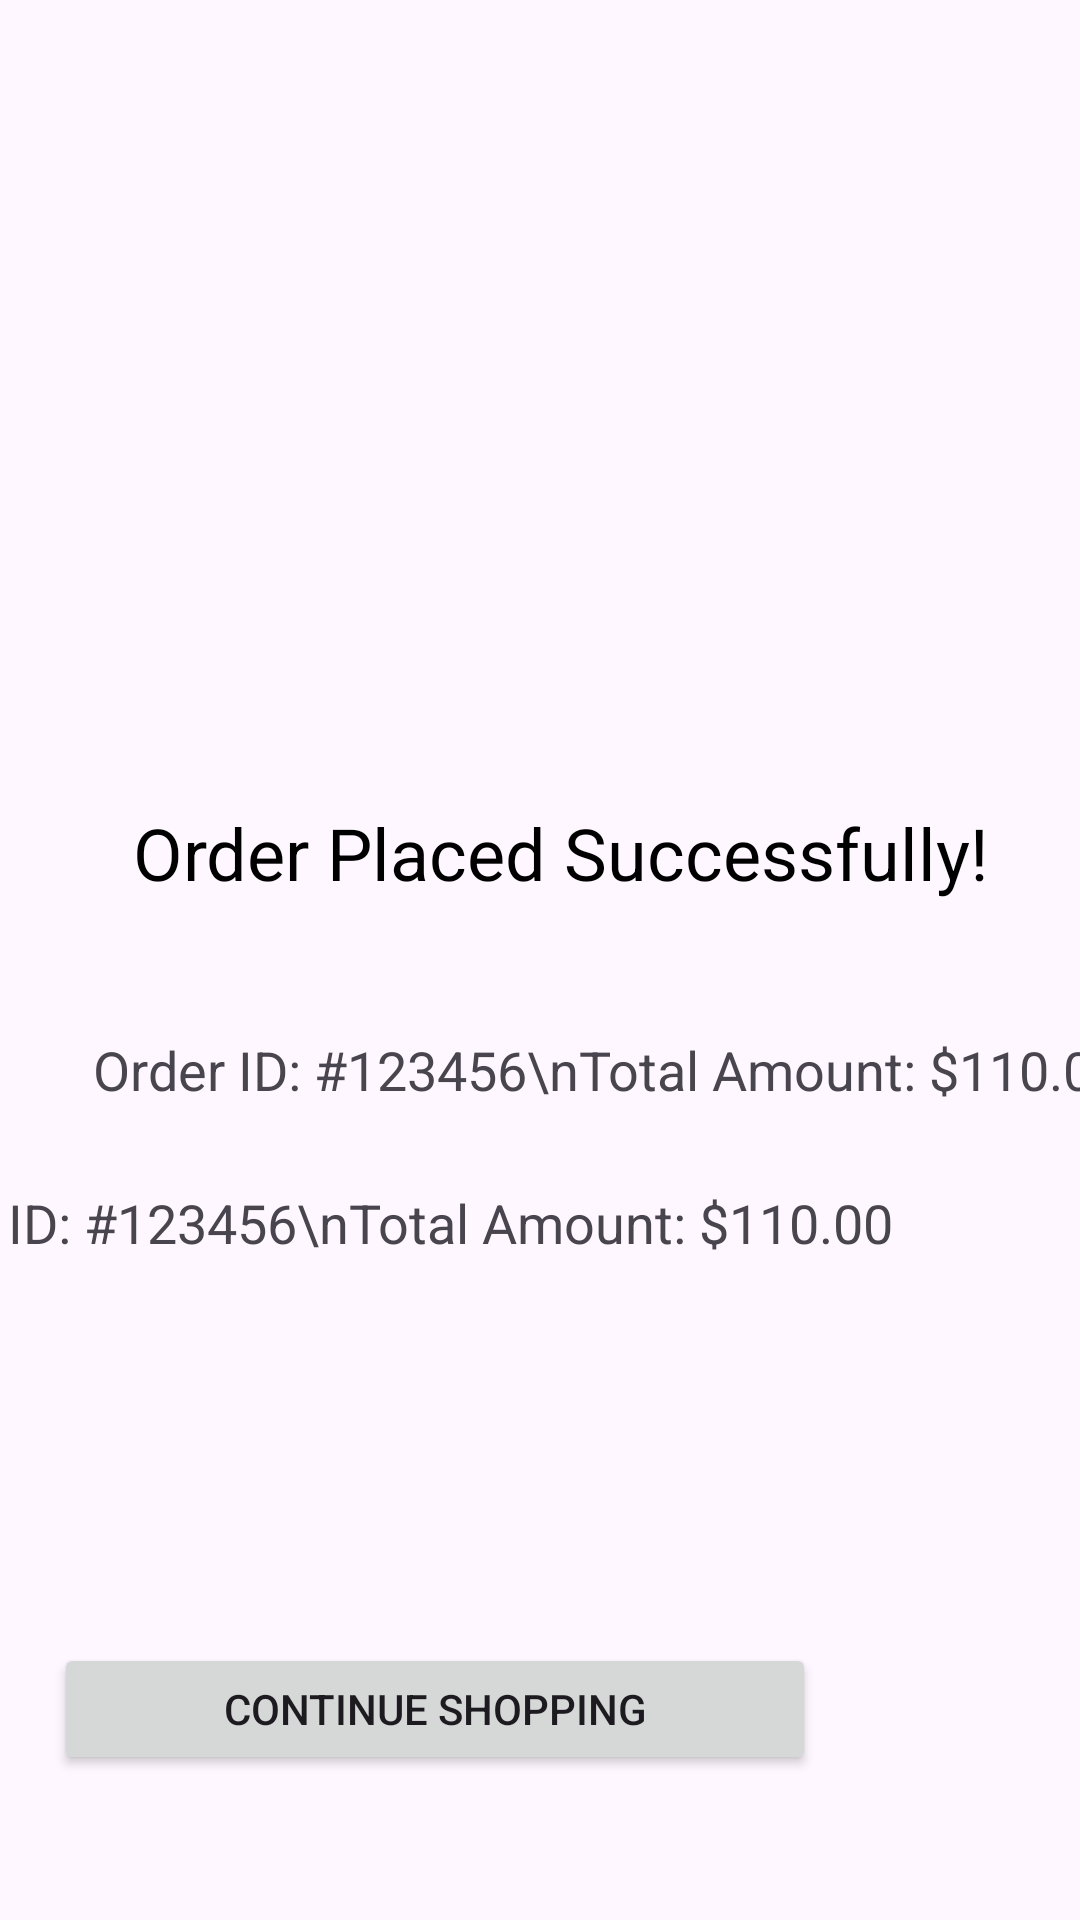

Produce the Android XML layout that renders to this screen, including the resource entries it uses.
<!-- AndroidManifest.xml: application theme Theme.Ecomerce -->
<!-- res/layout/activity_success.xml -->
<?xml version="1.0" encoding="utf-8"?>
<androidx.constraintlayout.widget.ConstraintLayout xmlns:android="http://schemas.android.com/apk/res/android"
    xmlns:app="http://schemas.android.com/apk/res-auto"
    xmlns:tools="http://schemas.android.com/tools"
    android:layout_width="match_parent"
    android:layout_height="match_parent"
    tools:context=".SuccessActivity">












    <ImageView
        android:id="@+id/imageViewSuccess"
        android:layout_width="100dp"
        android:layout_height="100dp"
        android:layout_marginStart="155dp"

        android:layout_marginTop="148dp"
        android:layout_marginEnd="156dp"
        android:layout_marginBottom="21dp"
        android:src="@drawable/ic_order_success"
        app:layout_constraintBottom_toTopOf="@+id/textViewSuccessMessage"
        app:layout_constraintEnd_toEndOf="parent"
        app:layout_constraintStart_toStartOf="parent"
        app:layout_constraintTop_toTopOf="parent" />

    <Button
        android:id="@+id/buttonContinueShopping"
        android:layout_width="254dp"
        android:layout_height="44dp"
        android:layout_marginTop="128dp"
        android:layout_marginEnd="88dp"
        android:layout_marginBottom="114dp"
        android:text="Continue Shopping"
        app:layout_constraintBottom_toBottomOf="parent"
        app:layout_constraintEnd_toEndOf="parent"
        app:layout_constraintTop_toBottomOf="@id/textViewGrandTotal"
        app:layout_constraintVertical_bias="0.0" />

    <TextView
        android:id="@+id/textViewSuccessMessage"
        android:layout_width="wrap_content"
        android:layout_height="wrap_content"
        android:layout_marginTop="20dp"
        android:text="Order Placed Successfully!"
        android:textColor="@color/black"
        android:textSize="24sp"
        app:layout_constraintEnd_toEndOf="parent"
        app:layout_constraintHorizontal_bias="0.595"
        app:layout_constraintStart_toStartOf="parent"
        app:layout_constraintTop_toBottomOf="@id/imageViewSuccess" />

    <TextView
        android:id="@+id/textViewOrderID"
        android:layout_width="wrap_content"
        android:layout_height="49dp"
        android:layout_marginStart="32dp"
        android:layout_marginTop="44dp"
        android:text="Order ID: #123456\nTotal Amount: $110.00"
        android:textSize="18dp"
        app:layout_constraintEnd_toEndOf="@id/imageViewSuccess"
        app:layout_constraintHorizontal_bias="0.007"
        app:layout_constraintStart_toStartOf="parent"
        app:layout_constraintTop_toBottomOf="@id/textViewSuccessMessage" />

    <TextView
        android:id="@+id/textViewGrandTotal"
        android:layout_width="wrap_content"
        android:layout_height="wrap_content"
        android:layout_marginTop="2dp"
        android:text="Order ID: #123456\nTotal Amount: $110.00"
        android:textSize="18dp"
        app:layout_constraintEnd_toEndOf="@id/imageViewSuccess"
        app:layout_constraintHorizontal_bias="0.405"
        app:layout_constraintStart_toStartOf="parent"
        app:layout_constraintTop_toBottomOf="@id/textViewOrderID" />


</androidx.constraintlayout.widget.ConstraintLayout>
<!-- resources referenced by this layout -->
<resources>
  <color name="black">#FF000000</color>
  <!-- drawable ic_order_success: webp bitmap (mipmap-hdpi, 3098 bytes) -->
  <style name="Theme.Ecomerce" parent="Base.Theme.Ecomerce" />
  <style name="Base.Theme.Ecomerce" parent="Theme.Material3.DayNight.NoActionBar">
          
          
      </style>
</resources>
